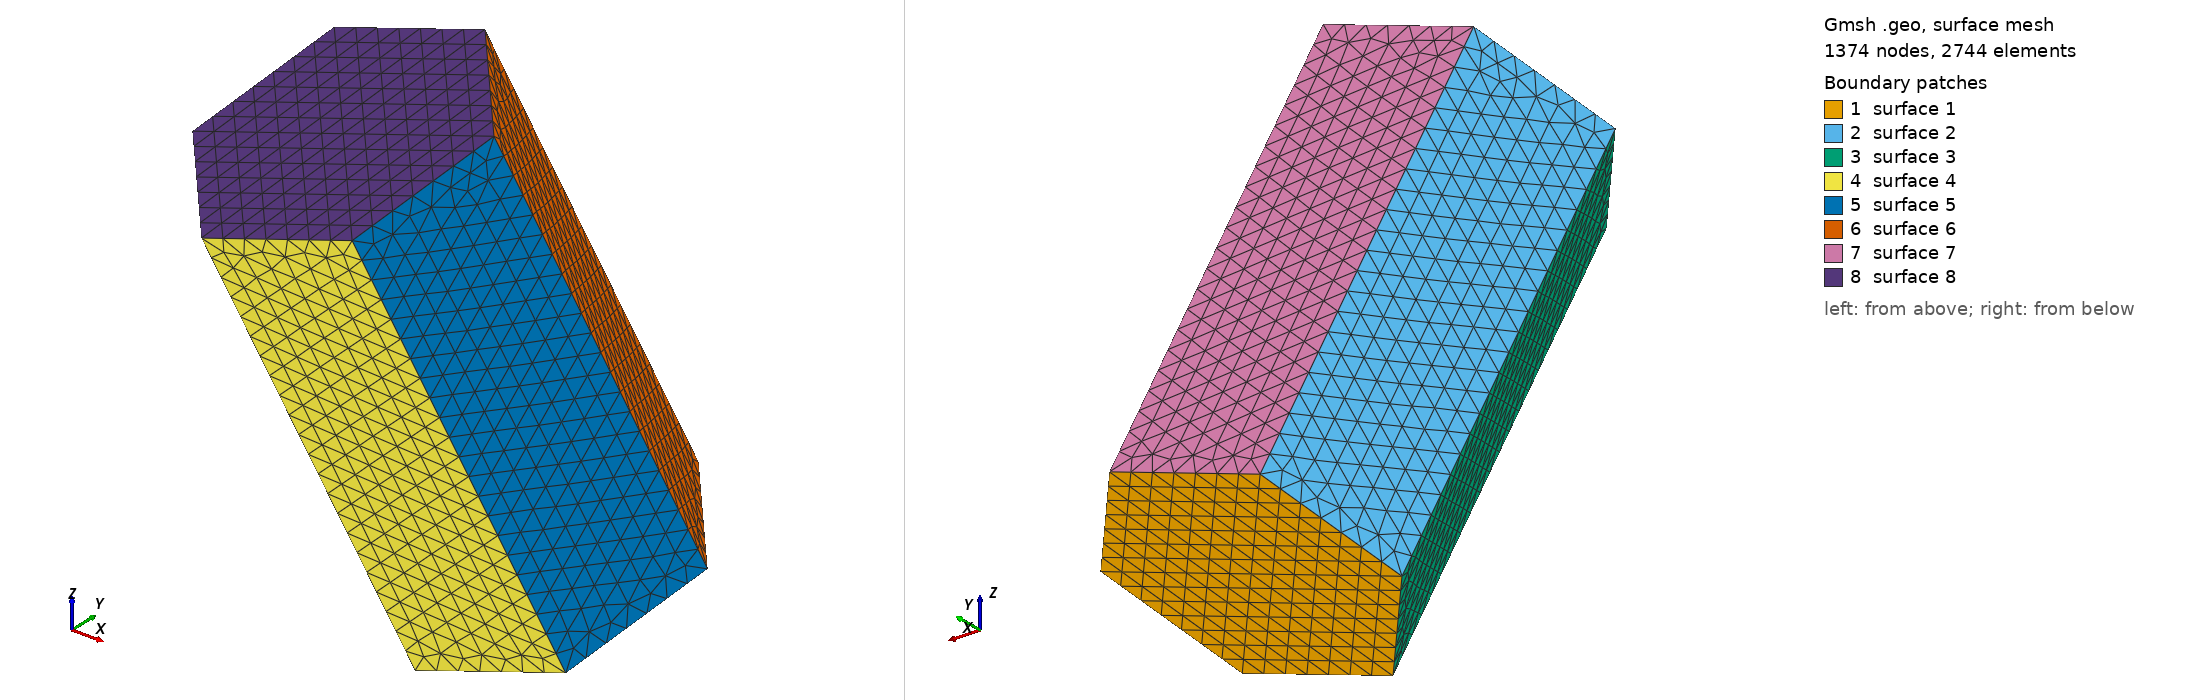

Gmsh geometry script, surface-meshed: 1374 nodes, 2744 surface elements. Boundary patches (legend numbers): 1 surface 1, 2 surface 2, 3 surface 3, 4 surface 4, 5 surface 5, 6 surface 6, 7 surface 7, 8 surface 8. Left view from above one corner, right view from below the opposite corner. The script declares no physical surfaces, so the legend lists its geometric surfaces. The drawing asked Gmsh for element sizes between 1% and 20% of the model's largest extent; the script's own settings can give other sizes.

=== hex7.geo (drawn) ===
e = 3.0120481927710845e-05;   // mesh element size

Point(1)= {0.8602577/20*1e-3, -10.86321/20*1e-3-0.35/5 * 1e-3, 12.96818/20*1e-3, e};
Point(2)= {3.474964/20*1e-3, -13.934/20*1e-3-0.35/5 * 1e-3, 12.45092/20*1e-3, e};
Point(3)= {2.185915/20*1e-3, -17.46102/20*1e-3-0.35/5 * 1e-3, 10.89132/20*1e-3, e};
Point(4)= {-1.717839/20*1e-3, -17.91726/20*1e-3-0.35/5 * 1e-3, 9.848983/20*1e-3, e};
Point(5)= {-4.332553/20*1e-3, -14.84648/20*1e-3-0.35/5 * 1e-3, 10.36624/20*1e-3, e};
Point(6)= {-3.043499/20*1e-3, -11.31946/20*1e-3-0.35/5 * 1e-3, 11.92584/20*1e-3, e};
Point(7)= {-0.3414893/20*1e-3, -6.995343/20*1e-3-0.35/5 * 1e-3, -0.08641347/20*1e-3, e};
Point(8)= {-1.630539/20*1e-3, -10.52236/20*1e-3-0.35/5 * 1e-3, -1.646012/20*1e-3, e};
Point(9)= {0.9841678/20*1e-3, -13.59314/20*1e-3-0.35/5 * 1e-3, -2.16327/20*1e-3, e};
Point(10)= {4.887919/20*1e-3, -13.1369/20*1e-3-0.35/5 * 1e-3, -1.120931/20*1e-3, e};
Point(11)= {6.176974/20*1e-3, -9.609881/20*1e-3-0.35/5 * 1e-3, 0.4386666/20*1e-3, e};
Point(12)= {3.56227/20*1e-3, -6.539102/20*1e-3-0.35/5 * 1e-3, 0.9559267/20*1e-3, e};

Line(1) = {7,8};
Line(2) = {8,9};
Line(3) = {9,10};
Line(4) = {10,11};
Line(5) = {11,12};
Line(6) = {12,7};
Line(7) = {1,12};
Line(8) = {2,11};
Line(9) = {3,10};
Line(10) = {4,9};
Line(11) = {5,8};
Line(12) = {6,7};
Line(13) = {1,6};
Line(14) = {6,5};
Line(15) = {5,4};
Line(16) = {4,3};
Line(17) = {3,2};
Line(18) = {2,1};

Line Loop(1) = {-1, -6, -5, -4, -3, -2};
Line Loop(2) = {1, -11, -14, 12};
Line Loop(3) = {2,-10,-15,11};
Line Loop(4) = {3,-9,-16,10};
Line Loop(5) = {4, -8, -17, 9};
Line Loop(6) = {5, -7, -18, 8};
Line Loop(7) = {6, -12, -13, 7};
Line Loop(8) = {13, 14, 15, 16, 17, 18};

Plane Surface(1) = {1};
Plane Surface(2) = {2};
Plane Surface(3) = {3};
Plane Surface(4) = {4};
Plane Surface(5) = {5};
Plane Surface(6) = {6};
Plane Surface(7) = {7};
Plane Surface(8) = {8};
